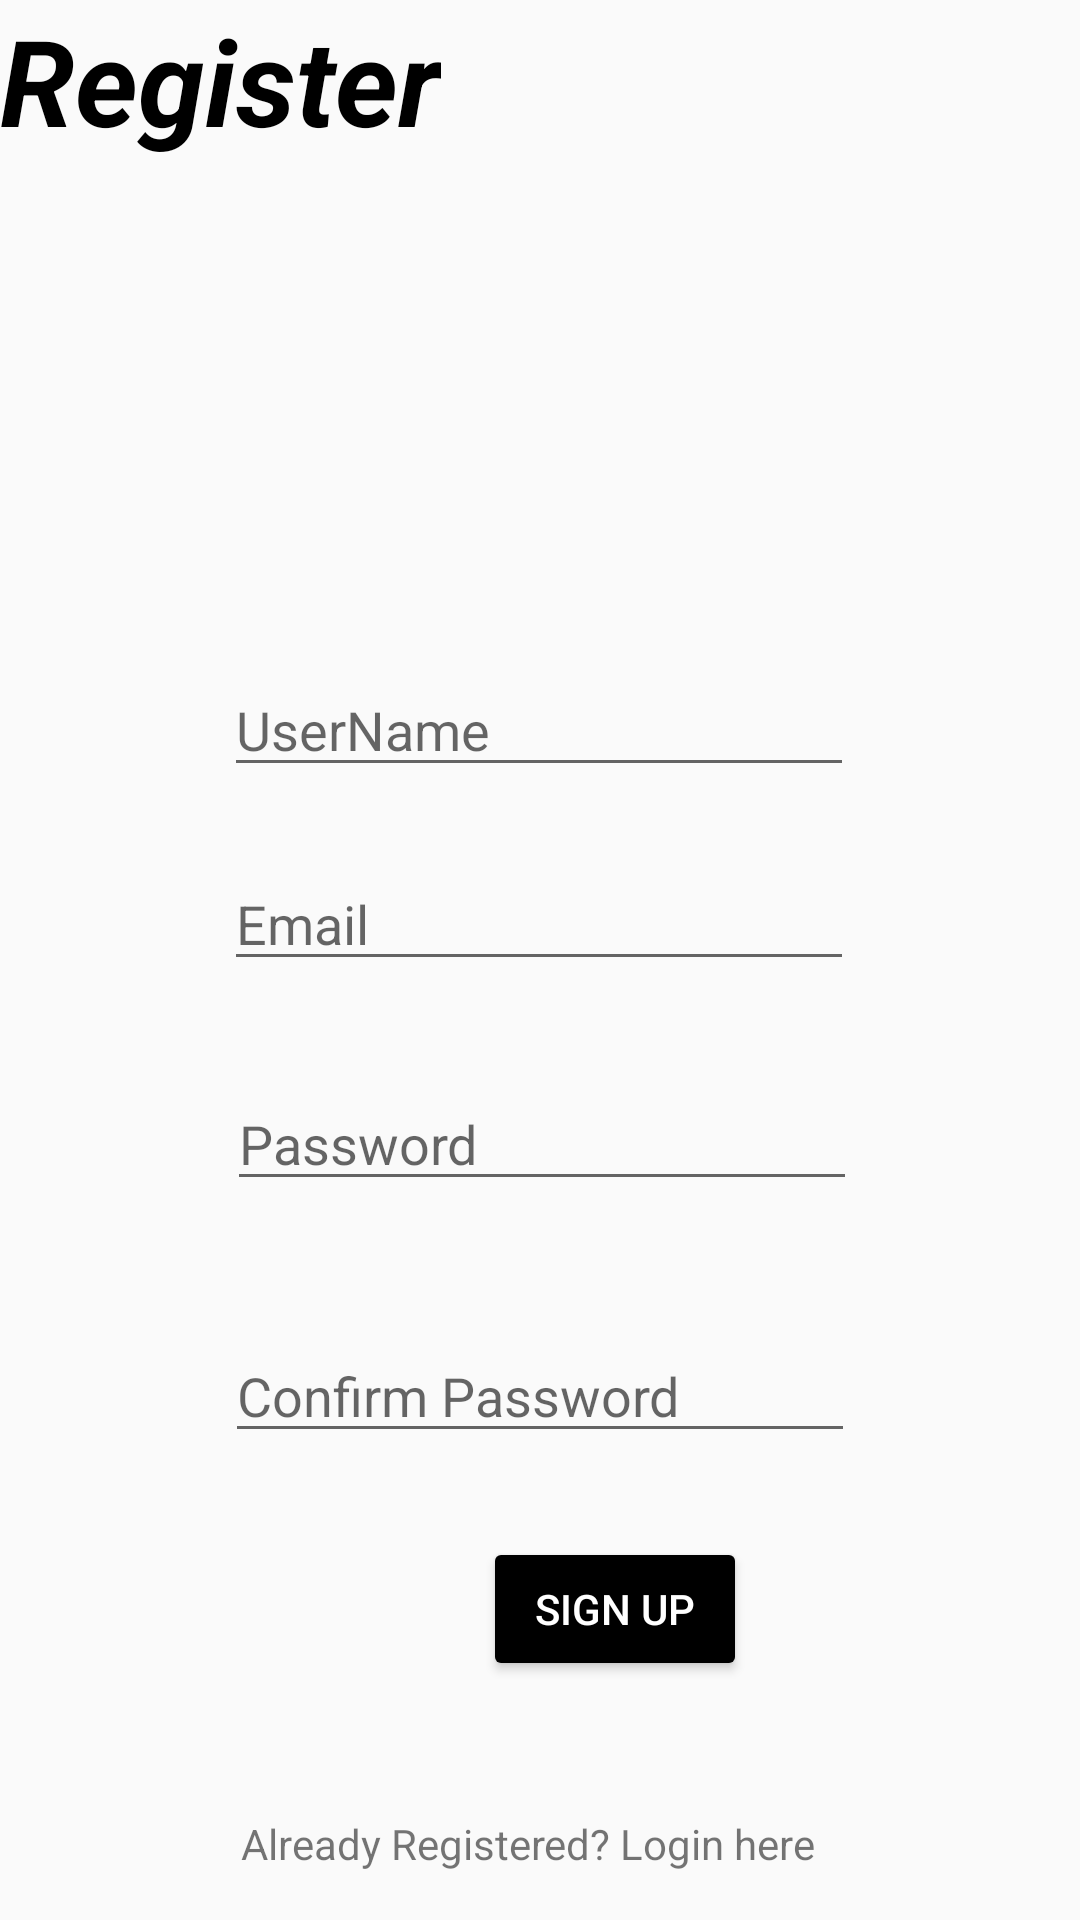

Reconstruct the res/layout file that produces this screen, plus the resources it refers to.
<!-- AndroidManifest.xml: application theme AppTheme -->
<!-- res/layout/activity_register.xml -->
<?xml version="1.0" encoding="utf-8"?>
<androidx.constraintlayout.widget.ConstraintLayout xmlns:android="http://schemas.android.com/apk/res/android"
    xmlns:app="http://schemas.android.com/apk/res-auto"
    xmlns:tools="http://schemas.android.com/tools"
    android:layout_width="match_parent"
    android:layout_height="match_parent"
    tools:context=".Register">

    <TextView
        android:id="@+id/textView2"
        android:layout_width="wrap_content"
        android:layout_height="wrap_content"
        android:text="Register"
        android:textSize="40dp"
        android:textColor="#000000"
        android:textStyle="bold|italic"
        tools:ignore="MissingConstraints"
        tools:layout_editor_absoluteX="135dp"
        tools:layout_editor_absoluteY="182dp" />

    <EditText
        android:id="@+id/editUserName"
        android:layout_width="wrap_content"
        android:layout_height="wrap_content"
        android:layout_marginStart="84dp"
        android:layout_marginLeft="84dp"
        android:layout_marginTop="10dp"
        android:layout_marginEnd="85dp"
        android:layout_marginRight="85dp"
        android:layout_marginBottom="313dp"
        android:ems="10"
        android:hint="UserName"
        android:inputType="textEmailAddress"
        app:layout_constraintBottom_toBottomOf="parent"
        app:layout_constraintEnd_toEndOf="parent"
        app:layout_constraintStart_toStartOf="parent"
        app:layout_constraintTop_toTopOf="parent"
        app:layout_constraintVertical_bias="0.765" />

    <EditText
        android:id="@+id/editTextTextEmailAddress"
        android:layout_width="wrap_content"
        android:layout_height="wrap_content"
        android:layout_marginStart="84dp"
        android:layout_marginLeft="84dp"
        android:layout_marginTop="152dp"
        android:layout_marginEnd="85dp"
        android:layout_marginRight="85dp"
        android:layout_marginBottom="313dp"
        android:ems="10"
        android:hint="Email"
        android:inputType="textEmailAddress"
        app:layout_constraintBottom_toBottomOf="parent"
        app:layout_constraintEnd_toEndOf="parent"
        app:layout_constraintStart_toStartOf="parent"
        app:layout_constraintTop_toTopOf="parent"
        app:layout_constraintVertical_bias="1.0" />

    <EditText
        android:id="@+id/editTextTextPassword"
        android:layout_width="wrap_content"
        android:layout_height="wrap_content"
        android:layout_marginStart="85dp"
        android:layout_marginLeft="85dp"
        android:layout_marginTop="32dp"
        android:layout_marginEnd="85dp"
        android:layout_marginRight="85dp"
        android:ems="10"
        android:hint="Password"
        android:inputType="textPassword"
        app:layout_constraintEnd_toEndOf="parent"
        app:layout_constraintHorizontal_bias="0.483"
        app:layout_constraintStart_toStartOf="parent"
        app:layout_constraintTop_toBottomOf="@+id/editTextTextEmailAddress" />

    <EditText
        android:id="@+id/editTextConfirmPassword"
        android:layout_width="wrap_content"
        android:layout_height="wrap_content"
        android:layout_marginStart="85dp"
        android:layout_marginLeft="85dp"
        android:layout_marginTop="116dp"
        android:layout_marginEnd="85dp"
        android:layout_marginRight="85dp"
        android:ems="10"
        android:hint="Confirm Password"
        android:inputType="textPassword"
        app:layout_constraintEnd_toEndOf="parent"
        app:layout_constraintHorizontal_bias="0.516"
        app:layout_constraintStart_toStartOf="parent"
        app:layout_constraintTop_toBottomOf="@+id/editTextTextEmailAddress" />

    <Button
        android:id="@+id/signupbutton"
        android:layout_width="wrap_content"
        android:layout_height="wrap_content"
        android:layout_marginStart="161dp"
        android:layout_marginLeft="155dp"
        android:layout_marginTop="112dp"
        android:layout_marginEnd="162dp"
        android:layout_marginRight="155dp"
        android:backgroundTint="#000000"
        android:text="Sign Up"
        android:textColor="#ffffff"
        app:layout_constraintBottom_toBottomOf="parent"
        app:layout_constraintEnd_toEndOf="parent"
        app:layout_constraintHorizontal_bias="0.0"
        app:layout_constraintStart_toStartOf="parent"
        app:layout_constraintTop_toBottomOf="@+id/editTextTextPassword"
        app:layout_constraintVertical_bias="0.0" />

    <TextView
        android:id="@+id/loginpagebtn"
        android:layout_width="wrap_content"
        android:layout_height="wrap_content"
        android:layout_marginStart="183dp"
        android:layout_marginLeft="183dp"
        android:layout_marginEnd="170dp"
        android:layout_marginRight="170dp"
        android:layout_marginBottom="16dp"
        android:text="Already Registered? Login here"
        app:layout_constraintBottom_toBottomOf="parent"
        app:layout_constraintEnd_toEndOf="parent"
        app:layout_constraintHorizontal_bias="0.558"
        app:layout_constraintStart_toStartOf="parent"
        app:layout_constraintTop_toBottomOf="@+id/button"
        tools:ignore="UnknownId" />
</androidx.constraintlayout.widget.ConstraintLayout>
<!-- resources referenced by this layout -->
<resources>
  <style name="AppTheme" parent="Theme.AppCompat.Light.DarkActionBar">
  
  
      </style>
</resources>
